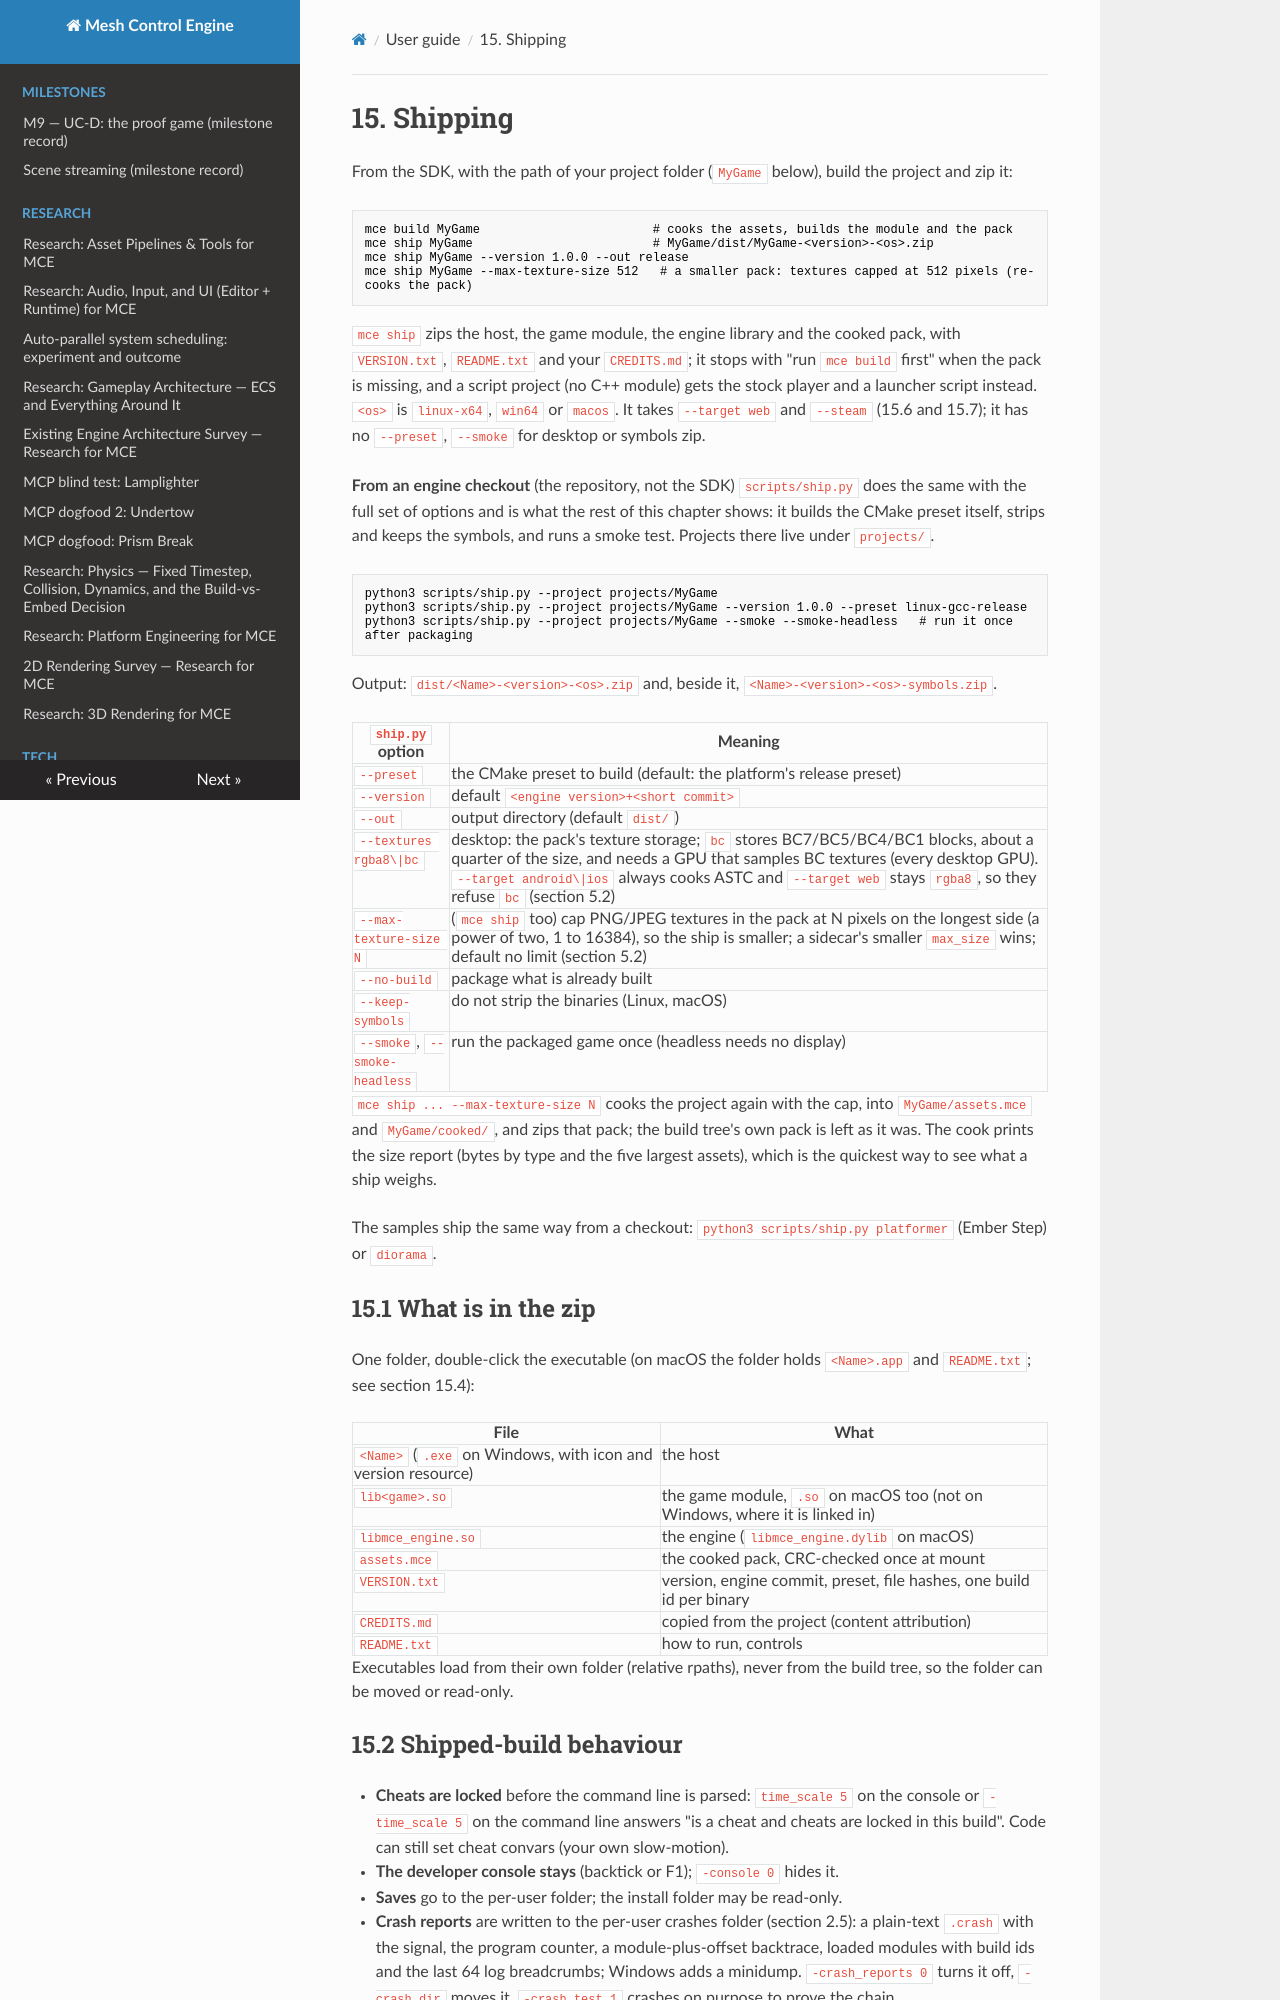

repository: sberkan09/mesh_control_engine · page: user-guide/15-shipping/index.html · generator: mkdocs

# 15. Shipping

From the SDK, with the path of your project folder (`MyGame` below), build the project and zip it:

```sh
mce build MyGame                        # cooks the assets, builds the module and the pack
mce ship MyGame                         # MyGame/dist/MyGame-<version>-<os>.zip
mce ship MyGame --version 1.0.0 --out release
mce ship MyGame --max-texture-size 512   # a smaller pack: textures capped at 512 pixels (re-cooks the pack)
```

`mce ship` zips the host, the game module, the engine library and the cooked pack, with `VERSION.txt`, `README.txt` and
your `CREDITS.md`; it stops with "run `mce build` first" when the pack is missing, and a script project (no C++
module) gets the stock player and a launcher script instead. `<os>` is `linux-x64`, `win64` or `macos`. It takes
`--target web` and `--steam` (15.6 and 15.7); it has no `--preset`, `--smoke` for desktop or symbols zip.

**From an engine checkout** (the repository, not the SDK) `scripts/ship.py` does the same with the full set of
options and is what the rest of this chapter shows: it builds the CMake preset itself, strips and keeps the
symbols, and runs a smoke test. Projects there live under `projects/`.

```sh
python3 scripts/ship.py --project projects/MyGame
python3 scripts/ship.py --project projects/MyGame --version 1.0.0 --preset linux-gcc-release
python3 scripts/ship.py --project projects/MyGame --smoke --smoke-headless   # run it once after packaging
```

Output: `dist/<Name>-<version>-<os>.zip` and, beside it, `<Name>-<version>-<os>-symbols.zip`.

| `ship.py` option | Meaning |
|---|---|
| `--preset` | the CMake preset to build (default: the platform's release preset) |
| `--version` | default `<engine version>+<short commit>` |
| `--out` | output directory (default `dist/`) |
| `--textures rgba8\|bc` | desktop: the pack's texture storage; `bc` stores BC7/BC5/BC4/BC1 blocks, about a quarter of the size, and needs a GPU that samples BC textures (every desktop GPU). `--target android\|ios` always cooks ASTC and `--target web` stays `rgba8`, so they refuse `bc` (section 5.2) |
| `--max-texture-size N` | (`mce ship` too) cap PNG/JPEG textures in the pack at N pixels on the longest side (a power of two, 1 to 16384), so the ship is smaller; a sidecar's smaller `max_size` wins; default no limit (section 5.2) |
| `--no-build` | package what is already built |
| `--keep-symbols` | do not strip the binaries (Linux, macOS) |
| `--smoke`, `--smoke-headless` | run the packaged game once (headless needs no display) |

`mce ship ... --max-texture-size N` cooks the project again with the cap, into `MyGame/assets.mce` and `MyGame/cooked/`, and zips that pack; the build tree's own pack is left as it was. The cook prints the size report (bytes by type and the five largest assets), which is the quickest way to see what a ship weighs.

The samples ship the same way from a checkout: `python3 scripts/ship.py platformer` (Ember Step) or `diorama`.

## 15.1 What is in the zip

One folder, double-click the executable (on macOS the folder holds `<Name>.app` and `README.txt`;
see section 15.4):

| File | What |
|---|---|
| `<Name>` (`.exe` on Windows, with icon and version resource) | the host |
| `lib<game>.so` | the game module, `.so` on macOS too (not on Windows, where it is linked in) |
| `libmce_engine.so` | the engine (`libmce_engine.dylib` on macOS) |
| `assets.mce` | the cooked pack, CRC-checked once at mount |
| `VERSION.txt` | version, engine commit, preset, file hashes, one build id per binary |
| `CREDITS.md` | copied from the project (content attribution) |
| `README.txt` | how to run, controls |

Executables load from their own folder (relative rpaths), never from the build tree, so the folder
can be moved or read-only.

## 15.2 Shipped-build behaviour

- **Cheats are locked** before the command line is parsed: `time_scale 5` on the console or
  `-time_scale 5` on the command line answers "is a cheat and cheats are locked in this build".
  Code can still set cheat convars (your own slow-motion).
- **The developer console stays** (backtick or F1); `-console 0` hides it.
- **Saves** go to the per-user folder; the install folder may be read-only.
- **Crash reports** are written to the per-user crashes folder (section 2.5): a plain-text
  `.crash` with the signal, the program counter, a module-plus-offset backtrace, loaded modules
  with build ids and the last 64 log breadcrumbs; Windows adds a minidump. `-crash_reports 0` turns
  it off, `-crash_dir` moves it, `-crash_test 1` crashes on purpose to prove the chain.
- `<Name> -version` prints the version line and exits.
